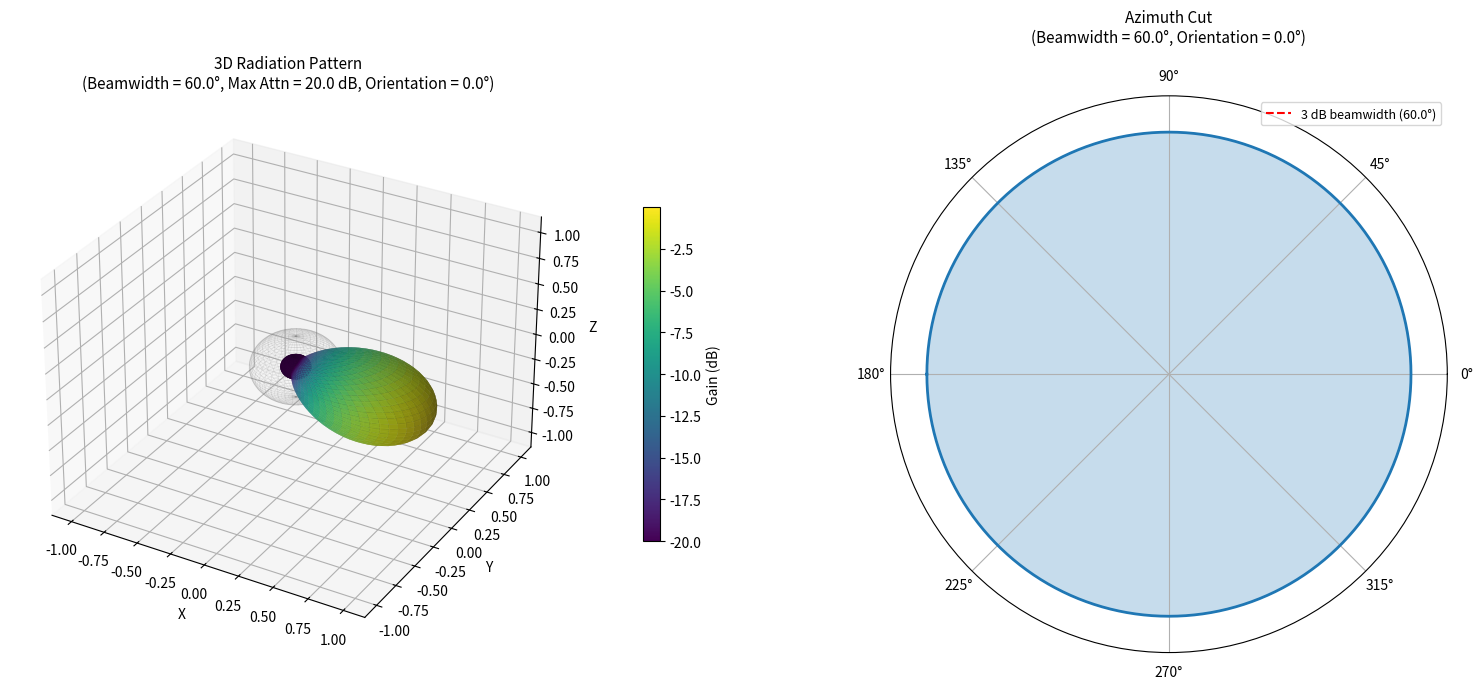

Recreate this plot in Python.
#!/usr/bin/env python3
"""3D gain pattern of the ns-3 ParabolicAntennaModel.

G(phi) = -min(12*(phi/theta_3dB)^2, A_max); the gain has no elevation
dependence.

Usage: python3 plots/plot-antenna-pattern.py
"""

import numpy as np
import matplotlib.pyplot as plt
from matplotlib import cm


# --- User-configurable parameters ---------------------------------------
BEAMWIDTH_DEG_PHI = 60.0        # 3 dB beamwidth (degrees)
BEAMWIDTH_DEG_THETA = 60.0      # 3 dB beamwidth (degrees)
MAX_ATTENUATION_DB = 20.0   # maximum attenuation (dB)
ORIENTATION_DEG = 0.0       # boresight direction (degrees)
# ------------------------------------------------------------------------


def parabolic_gain_db(phi_deg: np.ndarray,
                      theta_deg: np.ndarray,
                      beamwidth_phi_deg: float,
                      beamwidth_theta_deg: float,
                      max_atten: float) -> np.ndarray:
    """
    Compute the ParabolicAntennaModel gain in dB.

    Parameters
    ----------
    phi_deg : ndarray  Azimuth offset from boresight (degrees).
    theta_deg : ndarray  Inclination angle (degrees).
    beamwidth_deg : float  3 dB beamwidth (degrees).
    max_atten : float      Maximum attenuation (dB).

    Returns
    -------
    ndarray  Gain (dB).
    """
    phi_rad = np.deg2rad(phi_deg)
    theta_rad = np.deg2rad(theta_deg - 100.0)
    bw_phi_rad = np.deg2rad(beamwidth_phi_deg)
    bw_theta_rad = np.deg2rad(beamwidth_theta_deg)
    return -np.minimum(12.0 * ((phi_rad / bw_phi_rad) ** 2) + 12.0 * ((theta_rad / bw_theta_rad) ** 2), max_atten)


# --- Build the 3D radiation pattern -------------------------------------
# Spherical grid: theta = inclination (0 at +z), phi = azimuth (0 along +x)
theta = np.linspace(0, 2*np.pi, 120)        # inclination
phi = np.linspace(0, 2 * np.pi, 120)     # azimuth
Theta, Phi = np.meshgrid(theta, phi)

# Azimuth offset from boresight (orientation points along the +x axis)
phi_offset_deg = np.rad2deg(Phi) - ORIENTATION_DEG
# Normalise to [-180, 180]
phi_offset_deg = (phi_offset_deg + 180) % 360 - 180

theta_deg = np.rad2deg(Theta)

# Gain (dB)
gain_db = parabolic_gain_db(phi_offset_deg, theta_deg, BEAMWIDTH_DEG_PHI, BEAMWIDTH_DEG_THETA, MAX_ATTENUATION_DB)

# Convert to linear gain for the radius in the spherical plot
gain_linear = 10.0 ** (gain_db / 20.0)

# Cartesian coordinates of the pattern surface
X = gain_linear * np.sin(Theta) * np.cos(Phi)
Y = gain_linear * np.sin(Theta) * np.sin(Phi)
Z = gain_linear * np.cos(Theta)


# --- Also create a 2D polar cut in the azimuth plane --------------------
phi_1d = np.linspace(-180, 180, 721)
gain_db_1d = parabolic_gain_db(phi_1d, 0.0, BEAMWIDTH_DEG_PHI, BEAMWIDTH_DEG_THETA, MAX_ATTENUATION_DB)
gain_lin_1d = 10.0 ** (gain_db_1d / 20.0)
phi_1d_rad = np.deg2rad(phi_1d)

# --- Plot ---------------------------------------------------------------
fig = plt.figure(figsize=(16, 7))

# -- 3D surface plot (left) --
ax1 = fig.add_subplot(1, 2, 1, projection="3d")
# Colour by dB value
norm = plt.Normalize(gain_db.min(), gain_db.max())
surf = ax1.plot_surface(X, Y, Z,
                        facecolors=cm.viridis(norm(gain_db)),
                        rstride=1, cstride=1,
                        alpha=0.9, linewidth=0, antialiased=True)

# Add a faint unit sphere for reference
u = np.linspace(0, 2 * np.pi, 40)
v = np.linspace(0, np.pi, 40)
U, V = np.meshgrid(u, v)
Xs = 0.3 * np.sin(V) * np.cos(U)
Ys = 0.3 * np.sin(V) * np.sin(U)
Zs = 0.3 * np.cos(V)
ax1.plot_wireframe(Xs, Ys, Zs, color="gray", alpha=0.15, linewidth=0.5)

# Axes
ax1.set_xlabel("X")
ax1.set_ylabel("Y")
ax1.set_zlabel("Z")
max_r = gain_linear.max() * 1.15
ax1.set_xlim(-max_r, max_r)
ax1.set_ylim(-max_r, max_r)
ax1.set_zlim(-max_r, max_r)
ax1.set_title(f"3D Radiation Pattern\n"
              f"(Beamwidth = {BEAMWIDTH_DEG_PHI}°, Max Attn = {MAX_ATTENUATION_DB} dB, "
              f"Orientation = {ORIENTATION_DEG}°)",
              fontsize=11)

# Colour bar
mappable = cm.ScalarMappable(norm=norm, cmap=cm.viridis)
mappable.set_array(gain_db)
cbar = fig.colorbar(mappable, ax=ax1, shrink=0.6, pad=0.1)
cbar.set_label("Gain (dB)")

# -- 2D polar plot (right) --
ax2 = fig.add_subplot(1, 2, 2, projection="polar")
ax2.plot(phi_1d_rad, gain_lin_1d, color="tab:blue", linewidth=2)
ax2.fill(phi_1d_rad, gain_lin_1d, alpha=0.25, color="tab:blue")
ax2.set_title(f"Azimuth Cut\n(Beamwidth = {BEAMWIDTH_DEG_PHI}°, Orientation = {ORIENTATION_DEG}°)",
              fontsize=11, pad=20)
ax2.set_ylim(0, gain_lin_1d.max() * 1.15)
ax2.set_yticks([])  # hide radial tick labels for clarity

# Annotate beamwidth on the polar plot
half_power = 10.0 ** (-3.0 / 20.0)  # linear gain at -3 dB
ax2.plot([-np.deg2rad(BEAMWIDTH_DEG_PHI / 2), np.deg2rad(BEAMWIDTH_DEG_PHI / 2)],
         [half_power, half_power],
         color="red", linestyle="--", linewidth=1.5, label=f"3 dB beamwidth ({BEAMWIDTH_DEG_PHI}°)")
ax2.legend(loc="upper right", fontsize=9)

plt.tight_layout()
plt.savefig("antenna-pattern-parabolic.png", dpi=200, bbox_inches="tight")
print("Saved antenna-pattern-parabolic.png")

# Try to show interactively; non-interactive backends (e.g. headless) will
# print a warning instead of crashing.
try:
    plt.show()
except Exception:
    pass
